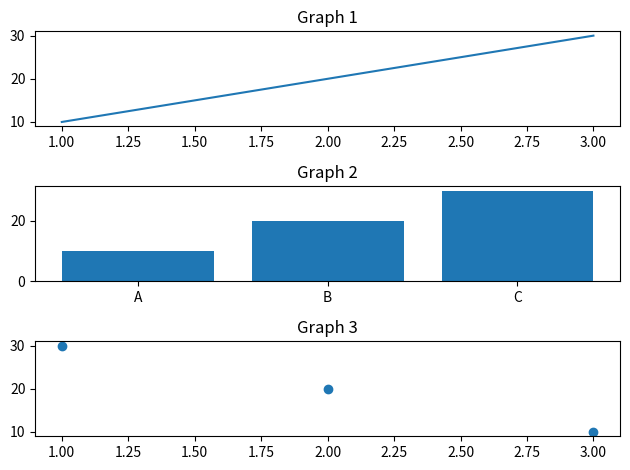

The matplotlib source for this figure:
import matplotlib.pyplot as plt
plt.subplot(3,1,1)
plt.plot([1,2,3],[10,20,30])
plt.title("Graph 1")
plt.subplot(3,1,2)
plt.bar(["A","B","C"],[10,20,30])
plt.title("Graph 2")
plt.subplot(3,1,3)
plt.scatter([1,2,3],[30,20,10])
plt.title("Graph 3")
plt.tight_layout()
plt.show()
